Labelled photos from "bp-mixed", an image-classification folder in LEATHER-SEE/bp-mixed. The possible labels are: discoloration, micro defect, repairable defect, structural irreparable defect, structural repairable defect, undamaged.

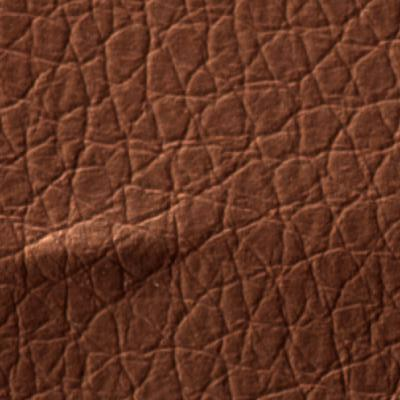
Label: structural irreparable defect

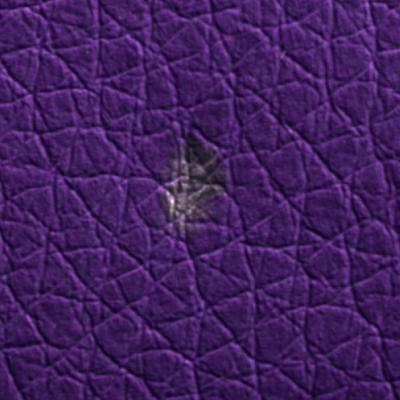
Label: micro defect

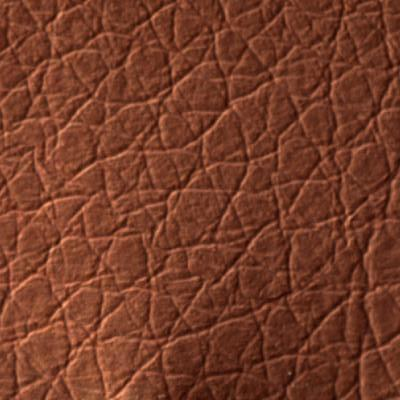
Label: structural repairable defect

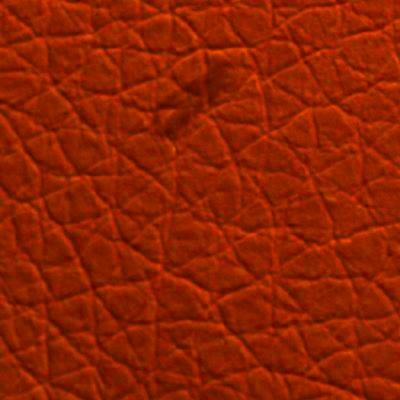
Label: micro defect

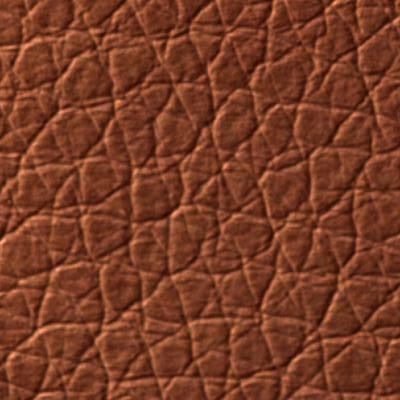
Label: undamaged

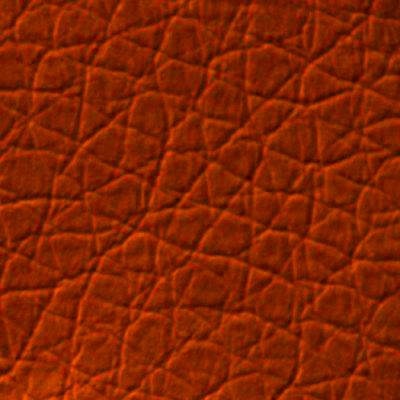
Label: undamaged
